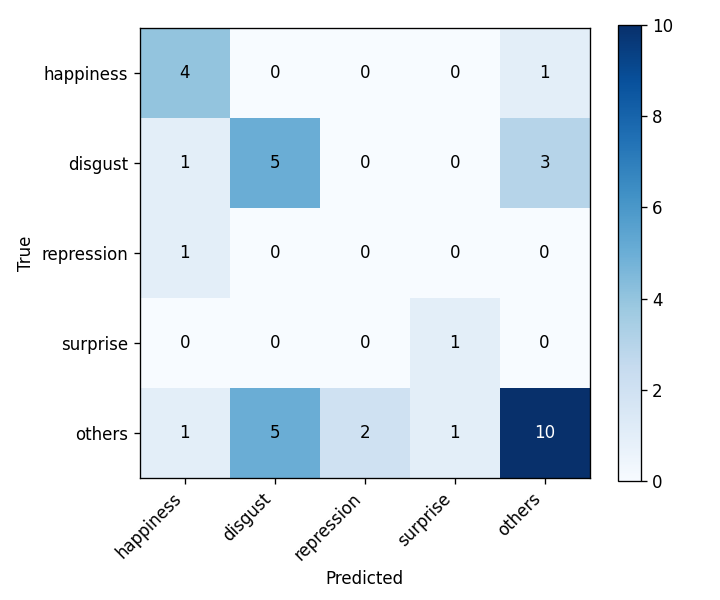

The file beside this chart, header and first rows:
, happiness, disgust, repression, surprise, others
happiness, 4, 0, 0, 0, 1
disgust, 1, 5, 0, 0, 3
repression, 1, 0, 0, 0, 0
surprise, 0, 0, 0, 1, 0
others, 1, 5, 2, 1, 10
